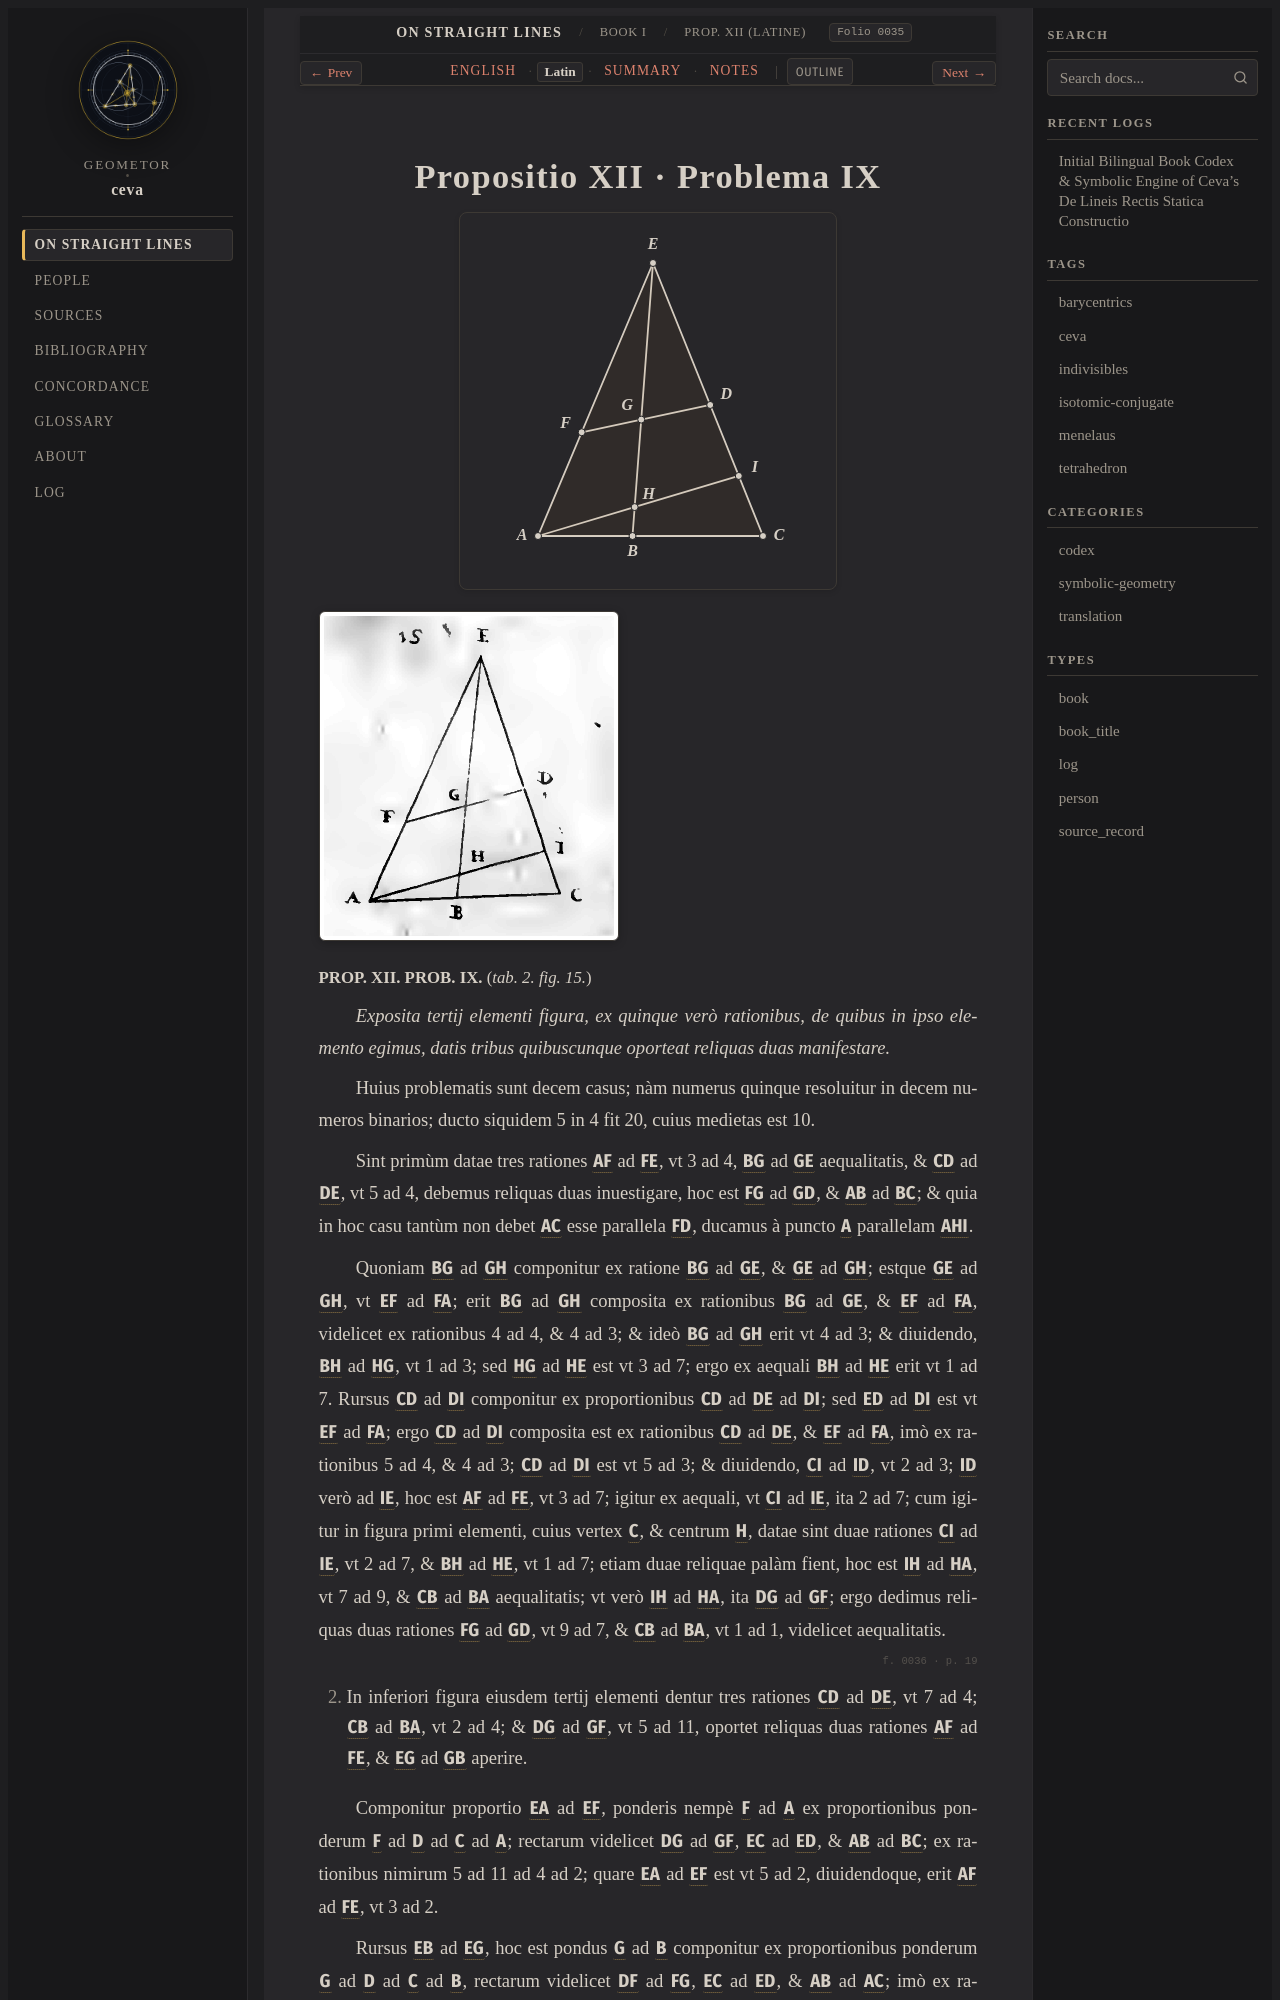

repository: geometor/ceva · page: de_lineis_rectis/liber_primus/prop_12/la.html · generator: sphinx

:layout: book
:order: 13
:canonical_id: liber_primus_prop_12
:breadcrumb_title: Prop. XII (Latine)
:folio: 0035
:tracks: English: index | Latin: la | Summary: summary | Notes: notes

.. _liber-primus-prop-12-la:
